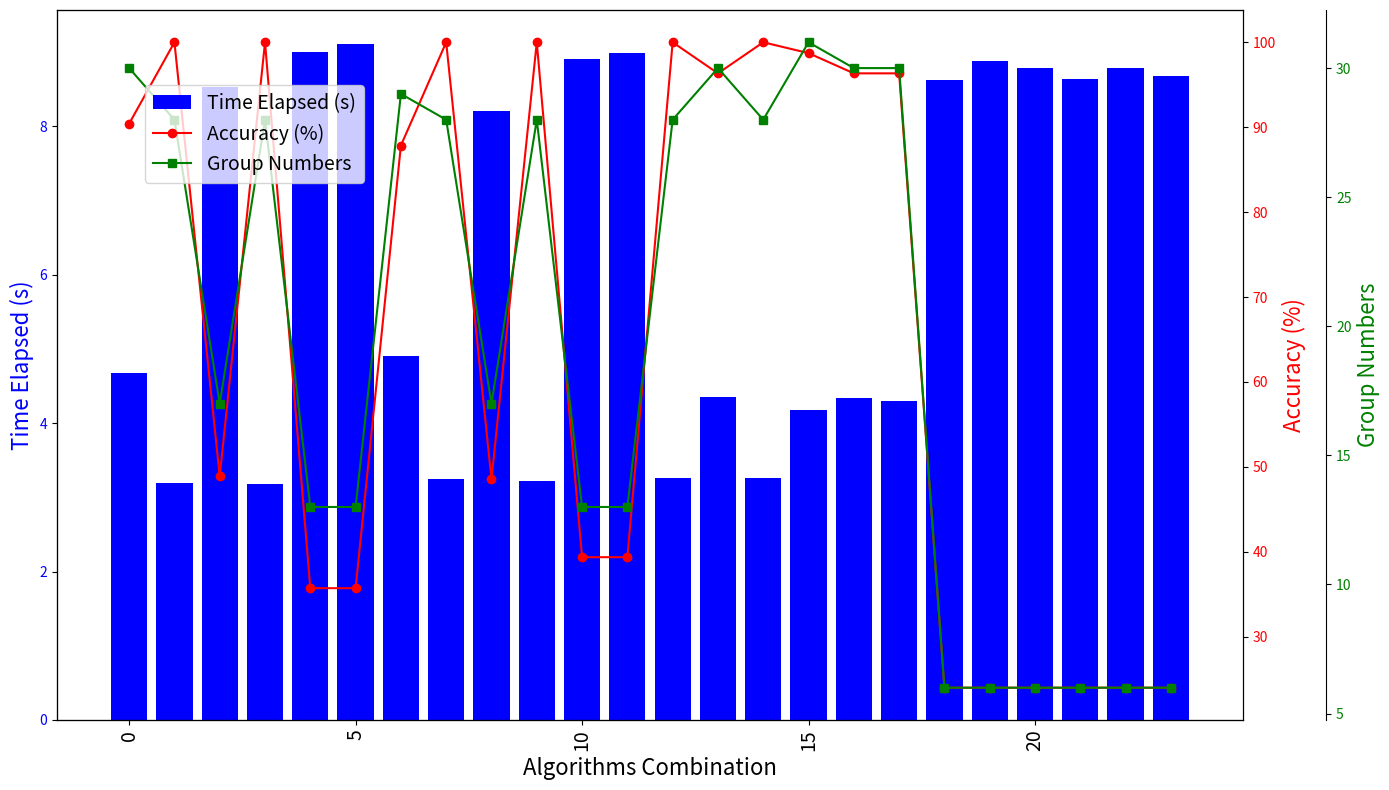

Here is the Python script that generated this plot:
import matplotlib.pyplot as plt
import numpy as np

# Data from the table
algorithms = [
    "Phash, SIFT, VGG",
    "Phash, SIFT, Dhash",
    "Phash, Dhash, VGG",
    "Phash, Dhash, SIFT",
    "Dhash, VGG, SIFT",
    "Dhash, VGG, Phash",
    "Dhash, SIFT, VGG",
    "Dhash, SIFT, Phash",
    "Dhash, Phash, VGG",
    "Dhash, Phash, SIFT",
    "Phash, VGG, Dhash",
    "Phash, VGG, SIFT",
    "SIFT, Dhash, Phash",
    "SIFT, Dhash, VGG",
    "SIFT, Phash, Dhash",
    "SIFT, Phash, VGG",
    "SIFT, VGG, Dhash",
    "SIFT, VGG, Phash",
    "VGG, Dhash, Phash",
    "VGG, Dhash, SIFT",
    "VGG, Phash, Dhash",
    "VGG, Phash, SIFT",
    "VGG, SIFT, Dhash",
    "VGG, SIFT, Phash",
]
time_elapsed = [
    4.67,
    3.19,
    8.53,
    3.18,
    9.00,
    9.11,
    4.90,
    3.25,
    8.21,
    3.22,
    8.90,
    8.98,
    3.26,
    4.35,
    3.26,
    4.18,
    4.34,
    4.30,
    8.62,
    8.88,
    8.79,
    8.64,
    8.78,
    8.68,
]
accuracy = [
    90.41,
    100.00,
    48.89,
    100.00,
    35.71,
    35.71,
    87.84,
    100.00,
    48.53,
    100.00,
    39.36,
    39.36,
    100.00,
    96.34,
    100.00,
    98.72,
    96.34,
    96.34,
    23.99,
    23.99,
    23.99,
    23.99,
    23.99,
    23.99,
]
group_numbers = [
    30,
    28,
    17,
    28,
    13,
    13,
    29,
    28,
    17,
    28,
    13,
    13,
    28,
    30,
    28,
    31,
    30,
    30,
    6,
    6,
    6,
    6,
    6,
    6,
]

x = np.arange(len(algorithms))

fig, ax1 = plt.subplots(figsize=(14, 8))

color = "blue"
ax1.set_xlabel("Algorithms Combination", fontsize=16)
ax1.set_ylabel("Time Elapsed (s)", color=color, fontsize=16)
ax1.bar(x, time_elapsed, color=color, label="Time Elapsed (s)")
ax1.tick_params(axis="y", labelcolor=color)
ax1.tick_params(axis="x", rotation=90, labelsize=14)

ax2 = ax1.twinx()
color = "red"
ax2.set_ylabel("Accuracy (%)", color=color, fontsize=16)
ax2.plot(x, accuracy, color=color, marker="o", label="Accuracy (%)")
ax2.tick_params(axis="y", labelcolor=color)
ax2.tick_params(axis="x", labelsize=14)

ax3 = ax1.twinx()
color = "green"
ax3.spines["right"].set_position(("outward", 60))
ax3.set_ylabel("Group Numbers", color=color, fontsize=16)
ax3.plot(x, group_numbers, color=color, marker="s", label="Group Numbers")
ax3.tick_params(axis="y", labelcolor=color)
ax3.tick_params(axis="x", labelsize=14)

fig.tight_layout()
fig.legend(loc="upper left", bbox_to_anchor=(0.1, 0.9), fontsize=14)
plt.show()
